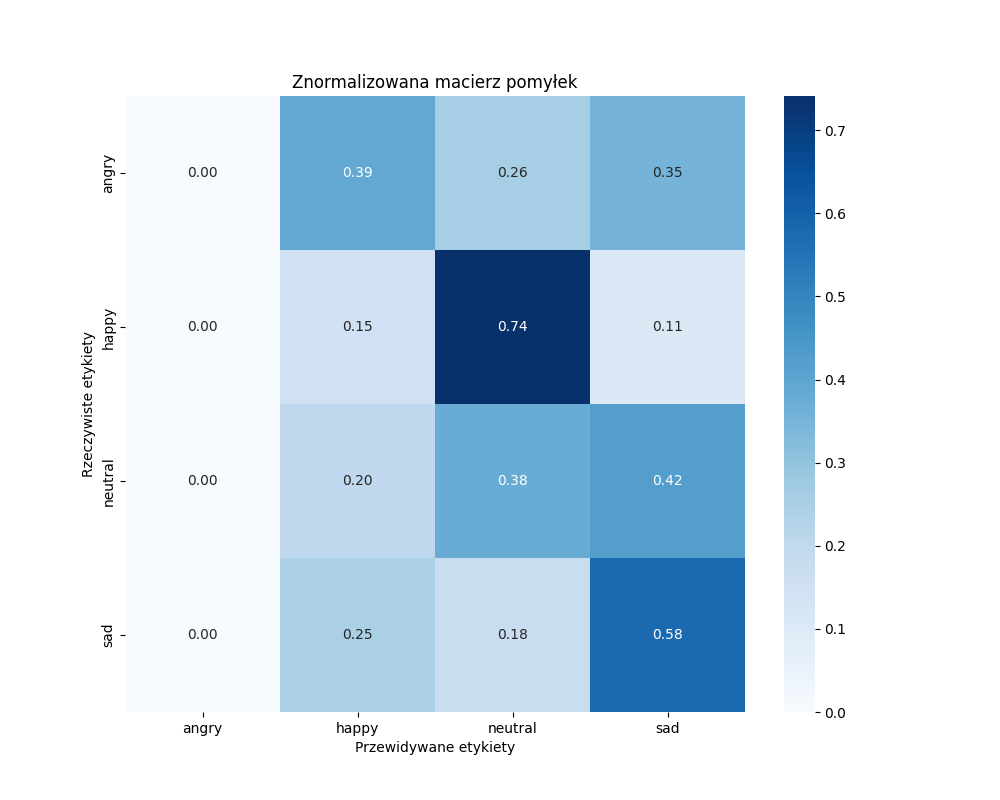

Values plotted in this chart, from the file beside it:
, angry, happy, neutral, sad
angry, 0, 33, 22, 30
happy, 0, 13, 63, 9
neutral, 0, 17, 32, 36
sad, 0, 21, 15, 49
